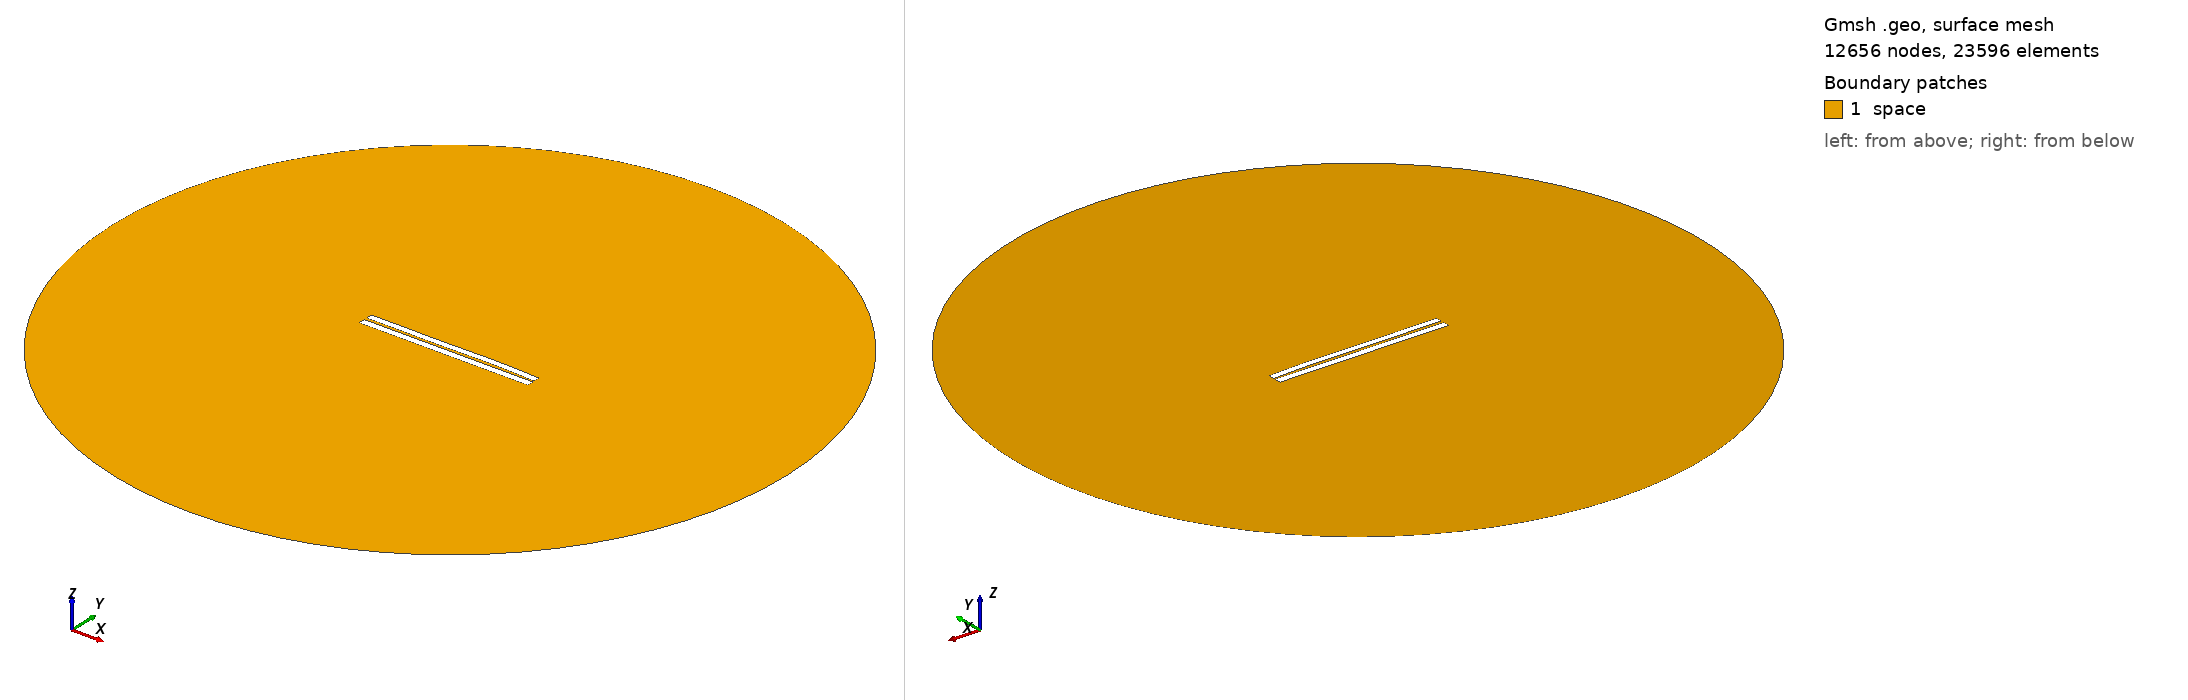

Gmsh geometry script, surface-meshed: 12656 nodes, 23596 surface elements. Boundary patches (legend numbers): 1 space. Left view from above one corner, right view from below the opposite corner. Legend entries are the model's physical surfaces. The drawing asked Gmsh for element sizes between 1% and 20% of the model's largest extent; the script's own settings can give other sizes.

=== 3204.geo (drawn) ===
//---------------------------------------
// Geometry kernel
//---------------------------------------

SetFactory("OpenCASCADE");



//---------------------------------------
// Parameters of the geometry
//---------------------------------------

// Overetch of the upper plate
overetch = 0.125;

// Distance between the plates
distance = 1.5;

// Discretization over the x axis (for the deformation)
nx = 50; 

// Length of the plate
L = 100 - overetch; 

// Number of modes
n = 4; 

// 1st mode coefficient
coeff(1) = -0.15;
beta(1) = 0.596864 * 3.1415926535 / L;

// 2nd mode coefficient
coeff(2) = 0.07499999999999998;
beta(2) = 1.49418 * 3.1415926535 / L;

// 3rd mode coefficient
coeff(3) = -0.15;
beta(3) = 2.50025 * 3.1415926535 / L;

// 4th mode coefficient
coeff(4) = 0.07499999999999998;
beta(4) = 3.49999 * 3.1415926535 / L;



//---------------------------------------
// Upper plate (deformed rectangle)
//---------------------------------------

// Coordiantes of the upper plate
xmin = -50;
xmax = 50 - overetch;

// Height of the upper plate
yheight = 4 - 2 * overetch;

// Indexes of the points
UpperID[] = {};
LowerID[] = {};
LeftID[] = {};
RightID[] = {};

// Point index
p = 1;

// Horizontal edges
For i In {1:nx}
    x = xmin + (i-1)*(xmax - xmin)/(nx-1);

    y_bottom = distance / 2 + overetch;
    For j In {1:n}
        C = (Cosh(beta(j)*L) + Cos(beta(j)*L)) / (Sinh(beta(j)*L) + Sin(beta(j)*L));
        y_bottom  = y_bottom + coeff(j) * (Cosh(beta(j)*(x+50)) - Cos(beta(j)*(x+50)) - C * (Sinh(beta(j)*(x+50)) - Sin(beta(j)*(x+50))));
    EndFor

    y_top = y_bottom + yheight;

    Point(p) = {x, y_top, 0, 1.0};
    UpperID[i] = p;
    p = p + 1;

    Point(p) = {x, y_bottom, 0, 1.0};
    LowerID[i] = p;
    p = p + 1;
EndFor

// Create point lists
UpperPts[] = {}; LowerPts[] = {};
For i In {1:nx}
  UpperPts[] += {UpperID[i]};
  LowerPts[] += {LowerID[i]};
EndFor

// Build splines
Spline(1) = {UpperPts[]};
Spline(2) = {LowerPts[]};
Line(3) = {LowerPts[nx-1], UpperPts[nx-1]};
Line(4) = {LowerPts[0], UpperPts[0]};

// Build the plane surface
Curve Loop(1) = {2, 3, -1, -4};
Plane Surface(1) = {1};



//---------------------------------------
// Lower plate (rectangle)
//---------------------------------------

// Vertices
Point(1001) = {-50, -1, 0, 1.0};
Point(1002) = { 50, -1, 0, 1.0};
Point(1003) = { 50,  -5, 0, 1.0};
Point(1004) = {-50,  -5, 0, 1.0};

// Edges
Line(5) = {1001, 1002};
Line(6) = {1002, 1003};
Line(7) = {1003, 1004};
Line(8) = {1004, 1001};

// Plane surface
Line Loop(2) = {5, 6, 7, 8};
Plane Surface(2) = {2}; 



//---------------------------------------
// Outer (fictious) boundary
//---------------------------------------

// Points
Point(1005) = {0, 0, 0};       // Center
Point(1006) = {200, 0, 0};     // Start point
Point(1007) = {0, 200, 0};     // 90 degrees
Point(1008) = {-200, 0, 0};    // 180 degrees
Point(1009) = {0, -200, 0};    // 270 degrees

// Circle arcs (each needs start, center, end)
Circle(9) = {1006, 1005, 1007};
Circle(10) = {1007, 1005, 1008};
Circle(11) = {1008, 1005, 1009};
Circle(12) = {1009, 1005, 1006};

// Plane surface for the entire domain
Curve Loop(3) = {9, 10, 11, 12};
Surface(3) = {3};

// Subtract the plates from the whole domain to obtain the actual domain where we want to solve the equations
BooleanDifference{ Surface{3}; Delete; }{ Surface{1}; Surface{2}; Delete; }




//---------------------------------------
// Transfinite Lines/Curves
//---------------------------------------

// Set the number of points on the boundaries
r = 7;

// Plates
Transfinite Curve {1, 2} = 50*r Using Progression 1;
Transfinite Curve {3, 4} = 2*r Using Progression 1;
Transfinite Line {5, 7} = 50*r Using Progression 1;
Transfinite Line {6, 8} = 2*r Using Progression 1;

// Outer boundary
Transfinite Line {9, 10, 11, 12} = 20 Using Progression 1;



//---------------------------------------
// Physical groups
//---------------------------------------                

// Physical curves (boundaries)
Physical Line("force_segment", 10) = {2};
Physical Line("upper_plate", 11) = {1, 3, 4};
Physical Line("lower_plate", 12) = {5, 6, 7, 8};
Physical Line("boundary", 20) = {9, 10, 11, 12};

// Physical Surfaces
Physical Surface("space", 30) = {3};



//---------------------------------------
// 6. Generate the Mesh
//---------------------------------------

// 2D mesh generation
Mesh 2;
